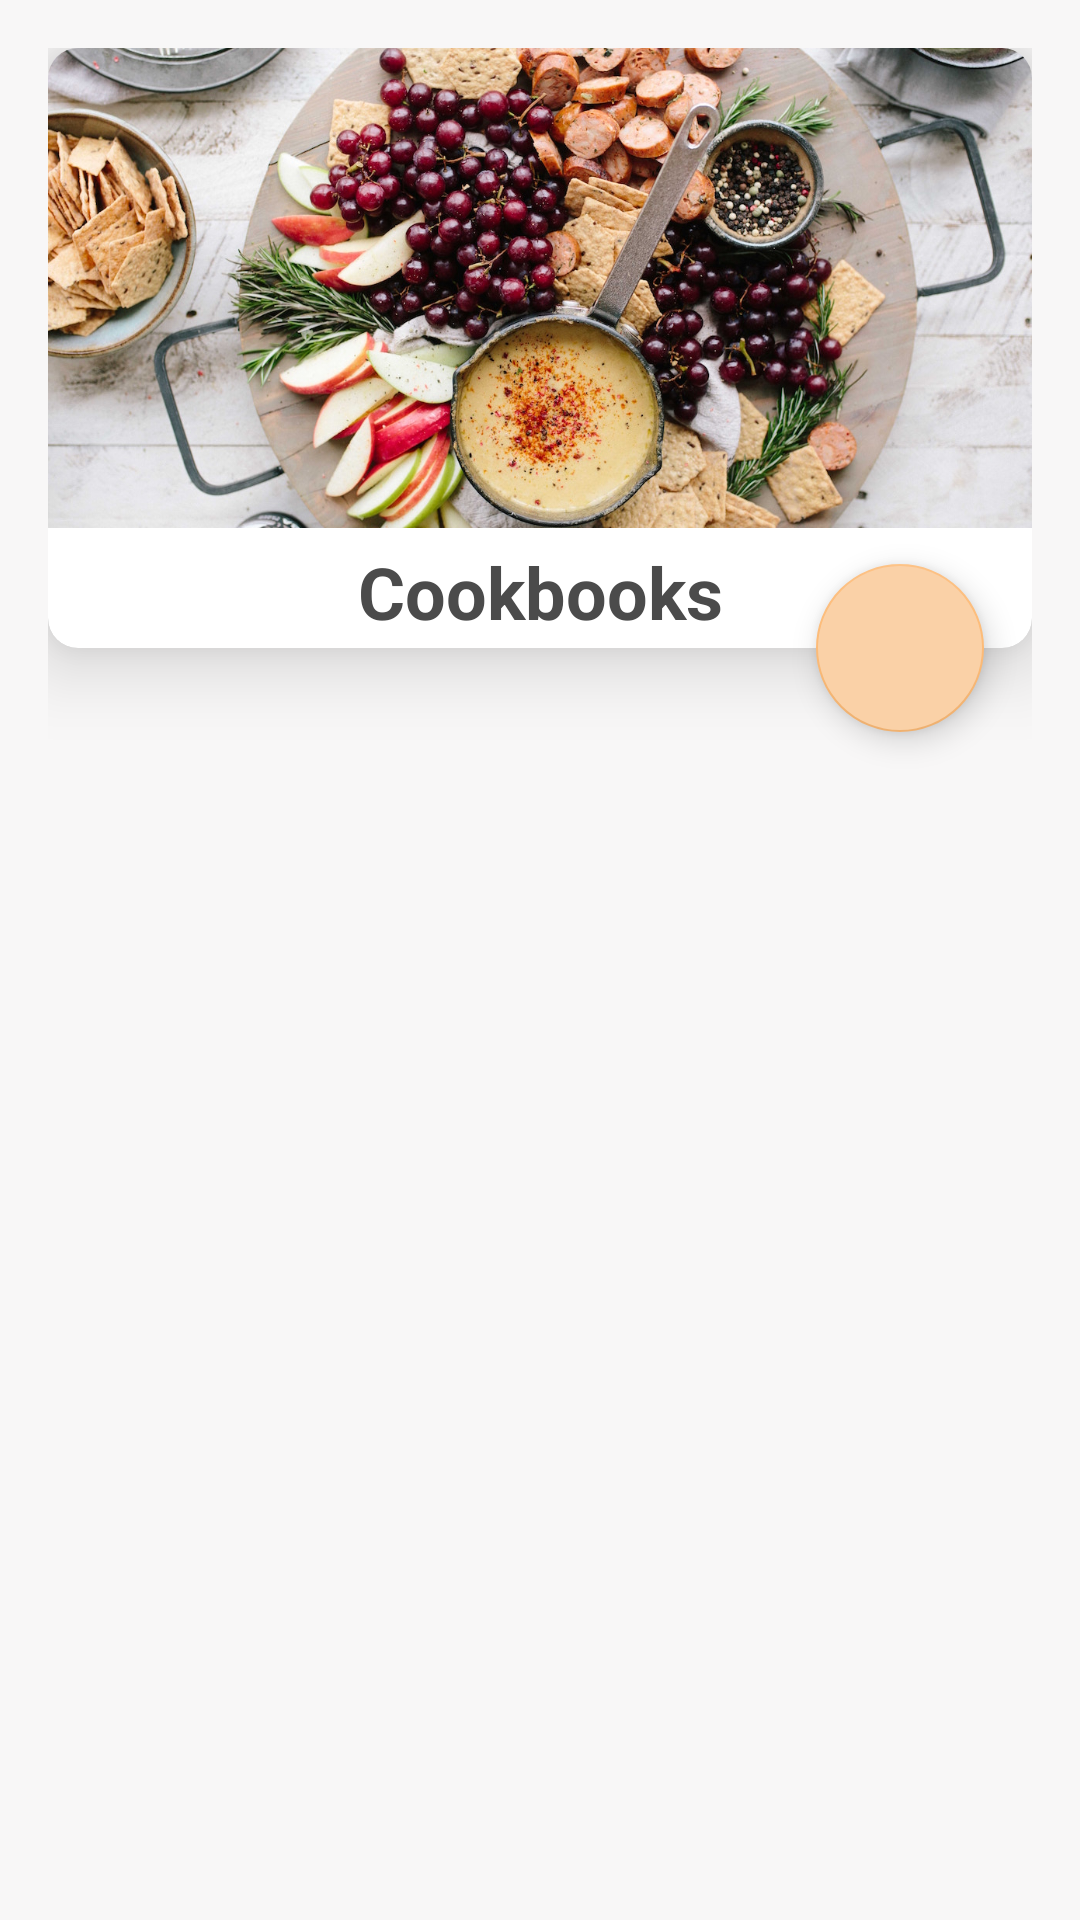

Produce the Android XML layout that renders to this screen, including the resource entries it uses.
<!-- AndroidManifest.xml: application theme AppTheme -->
<!-- res/layout/content_home_cook_frag.xml -->
<?xml version="1.0" encoding="utf-8"?>
<android.support.design.widget.CoordinatorLayout xmlns:android="http://schemas.android.com/apk/res/android"
    xmlns:app="http://schemas.android.com/apk/res-auto"
    android:id="@+id/cookbook_frag"
    android:layout_width="match_parent"
    android:layout_height="match_parent"
    android:background="@color/colorLightGrey"
    android:orientation="vertical"
    android:paddingBottom="16dp"
    android:paddingLeft="16dp"
    android:paddingRight="16dp"
    android:paddingTop="16dp">

    <LinearLayout
        android:layout_width="match_parent"
        android:layout_height="match_parent"
        android:orientation="vertical">

        <android.support.v7.widget.CardView
            style="@style/card_dimen"
            android:id="@+id/cardHeader"
             app:cardCornerRadius="10dp"
            app:cardElevation="15dp">

            <LinearLayout
                android:layout_width="match_parent"
                android:layout_height="match_parent"
                android:orientation="vertical">

                <ImageView
                    android:id="@+id/homeHeader_pic"
                    android:layout_width="match_parent"
                    android:layout_height="160dp"
                    android:adjustViewBounds="true"
                    android:scaleType="centerCrop"
                    android:src="@drawable/food"/>

                <TextView
                    android:id="@+id/cardTitle"
                    android:layout_width="match_parent"
                    android:layout_height="wrap_content"
                    android:gravity="bottom|center"
                    android:paddingTop="5dp"
                    android:text="Cookbooks"
                    android:textColor="@color/colorDarkGrey"
                    android:textSize="24sp"
                    android:textStyle="bold" />
            </LinearLayout>
        </android.support.v7.widget.CardView>

        <RelativeLayout
            android:layout_width="match_parent"
            android:layout_height="match_parent"
            android:layout_below="@id/cardHeader"
            android:paddingTop="10dp">

            
            <android.support.v7.widget.RecyclerView
                android:id="@+id/rv"
                android:scrollbars="vertical"
                android:layout_height="match_parent"
                android:layout_width="match_parent"
                />

        </RelativeLayout>


    </LinearLayout>


    <android.support.design.widget.FloatingActionButton
        android:id="@+id/fabAddBookBtn"
        android:layout_width="wrap_content"
        android:layout_height="wrap_content"
        android:layout_margin="16dp"
        android:clickable="true"
        app:layout_anchor="@id/cardHeader"
        android:src="@drawable/ic_add_black_24dp"
        app:layout_anchorGravity="bottom|right|end"
        android:backgroundTint="@color/colorLightAccent"
        />

</android.support.design.widget.CoordinatorLayout>
<!-- resources referenced by this layout -->
<resources>
  <color name="colorDarkGrey">#4b4b4b</color>
  <color name="colorLightAccent">#fad1a7</color>
  <color name="colorLightGrey">#F8F7F7</color>
  <!-- drawable food: jpg bitmap (drawable, 435412 bytes) -->
  <style name="card_dimen">
          <item name="android:layout_width">match_parent</item>
          <item name="android:layout_height">200dp</item>
          <item name="android:paddingBottom">10dp</item>
          <item name="android:paddingLeft">10dp</item>
          <item name="android:paddingRight">10dp</item>
          <item name="android:paddingTop">10dp</item>
  
      </style>
  <style name="AppTheme" parent="Theme.AppCompat.Light.NoActionBar">
          
          <item name="colorPrimary">@color/colorPrimary</item>
          <item name="colorPrimaryDark">@color/colorPrimaryDark</item>
          <item name="colorAccent">@color/colorAccent</item>
      </style>
  <color name="colorPrimary"> #43C6AC</color>
  <color name="colorPrimaryDark">#19191a</color>
  <color name="colorAccent">#fdbb77</color>
</resources>
